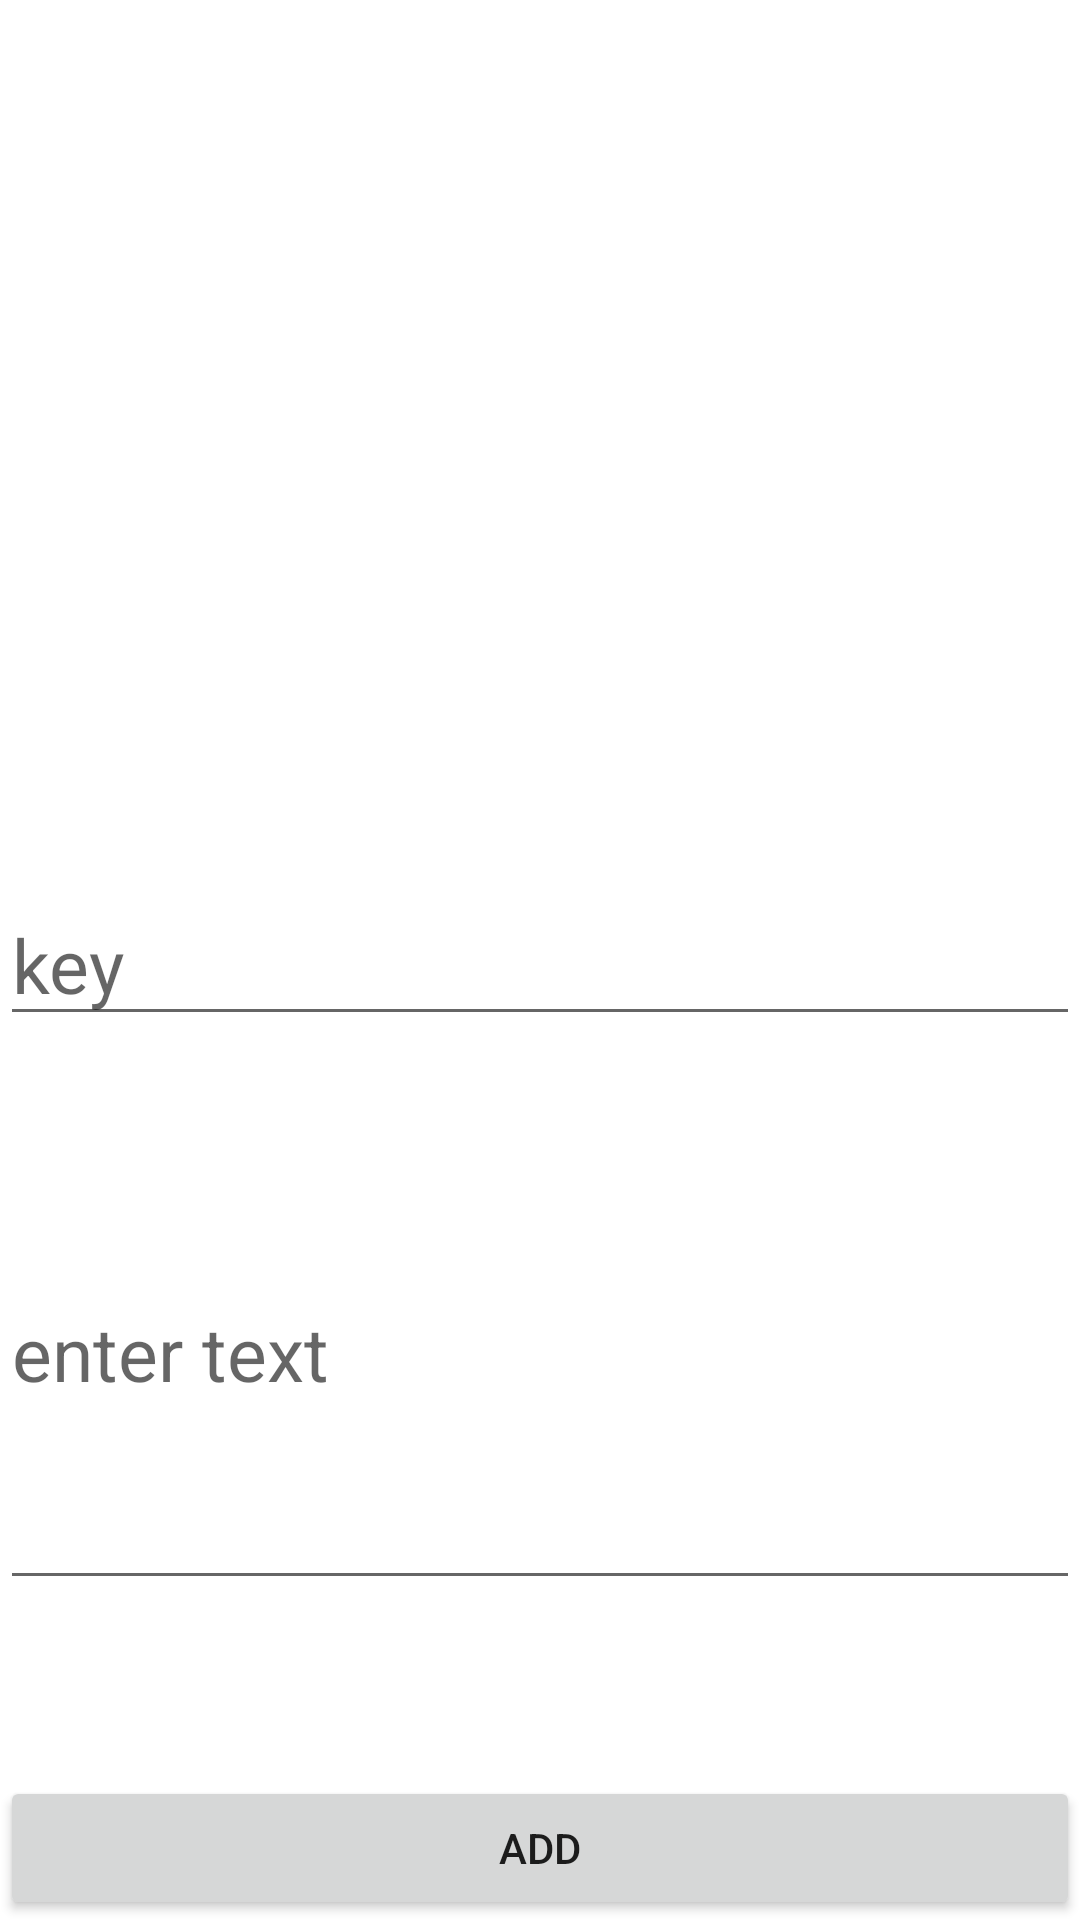

Layout XML and referenced resources for this Android screen:
<!-- AndroidManifest.xml: application theme Theme.Lession_mydela -->
<!-- res/layout/activity_add2.xml -->
<?xml version="1.0" encoding="utf-8"?>
<androidx.constraintlayout.widget.ConstraintLayout xmlns:android="http://schemas.android.com/apk/res/android"
    xmlns:app="http://schemas.android.com/apk/res-auto"
    xmlns:tools="http://schemas.android.com/tools"
    android:layout_width="match_parent"
    android:layout_height="match_parent"
    tools:context=".AddActivity2">

    <androidx.appcompat.widget.AppCompatEditText
        android:hint="key"
        android:textSize="25sp"
        app:layout_constraintTop_toTopOf="parent"
        app:layout_constraintBottom_toBottomOf="parent"
        android:id="@+id/editTextKey"
        android:layout_width="match_parent"
        android:layout_height="wrap_content"/>

    <androidx.appcompat.widget.AppCompatEditText
        android:hint="enter text"
        android:textSize="25sp"
        app:layout_constraintTop_toBottomOf="@id/editTextKey"
        android:layout_marginTop="20dp"
        android:id="@+id/editTextValue"
        android:minLines="5"
        android:layout_width="match_parent"
        android:layout_height="wrap_content"/>

    <Button
        android:text="add"
        app:layout_constraintBottom_toBottomOf="parent"
        android:id="@+id/btnAdd"
        android:layout_width="match_parent"
        android:layout_height="wrap_content"/>

</androidx.constraintlayout.widget.ConstraintLayout>
<!-- resources referenced by this layout -->
<resources>
  <style name="Theme.Lession_mydela" parent="Theme.MaterialComponents.DayNight.DarkActionBar">
          
          <item name="colorPrimary">@color/purple_500</item>
          <item name="colorPrimaryVariant">@color/purple_700</item>
          <item name="colorOnPrimary">@color/white</item>
          
          <item name="colorSecondary">@color/teal_200</item>
          <item name="colorSecondaryVariant">@color/teal_700</item>
          <item name="colorOnSecondary">@color/black</item>
          
          <item name="android:statusBarColor">?attr/colorPrimaryVariant</item>
          
      </style>
  <!-- not gathered from this repository: default colours our renderer supplied (Android Studio template values) -->
  <color name="purple_500">#FF6200EE</color>
  <color name="purple_700">#FF3700B3</color>
  <color name="teal_200">#FF03DAC5</color>
  <color name="teal_700">#FF018786</color>
  <color name="black">#FF000000</color>
  <color name="white">#FFFFFFFF</color>
</resources>
